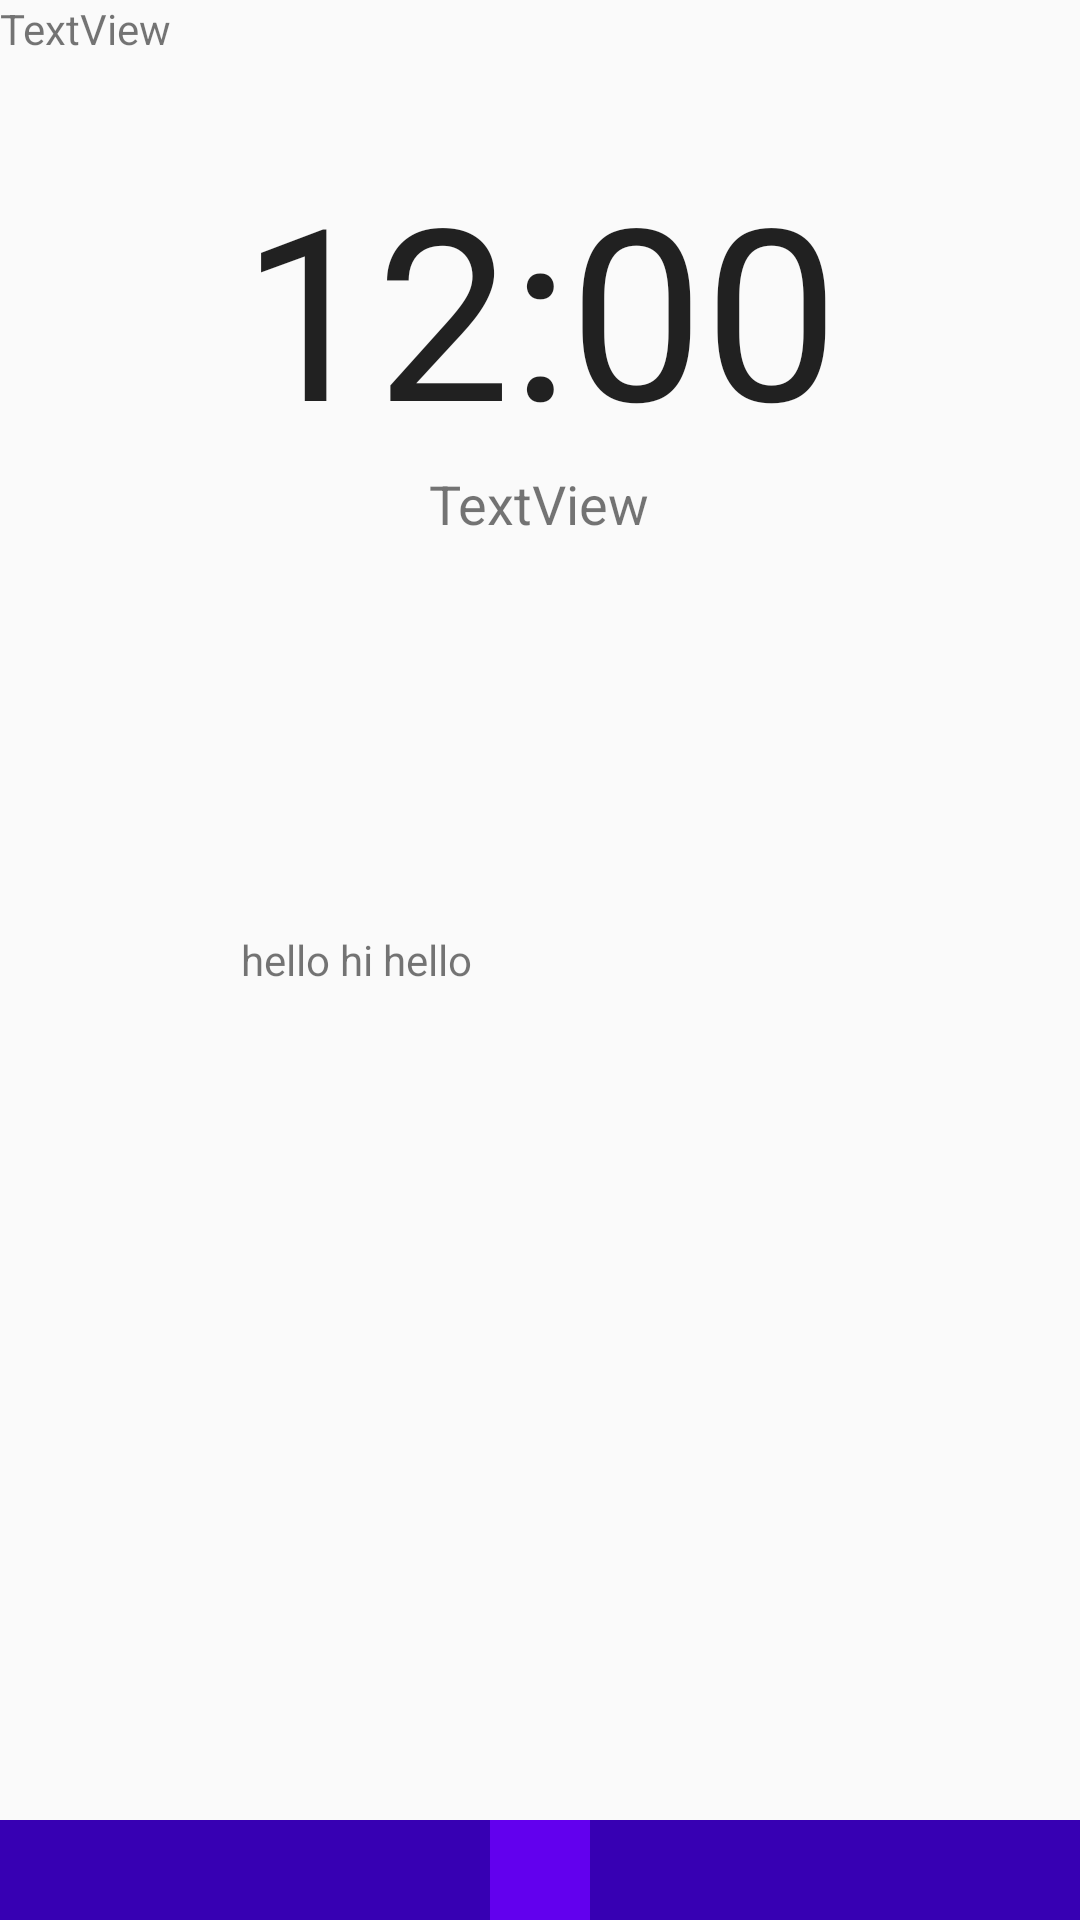

Write the Android layout XML for this screen, with the resource values it uses.
<!-- AndroidManifest.xml: application theme AppTheme -->
<!-- res/layout/activity_unlock.xml -->
<?xml version="1.0" encoding="utf-8"?>
<RelativeLayout xmlns:android="http://schemas.android.com/apk/res/android"
    xmlns:app="http://schemas.android.com/apk/res-auto"
    xmlns:tools="http://schemas.android.com/tools"
    android:id="@+id/activity_main"
    android:layout_width="match_parent"
    android:layout_height="match_parent"
    tools:context="com.example.teamalmanac.codealmanac.UnlockActivity">

    <TextView
        android:text="TextView"
        android:layout_width="wrap_content"
        android:layout_height="wrap_content"
        android:id="@+id/textView" />

    <TextClock
        android:id="@+id/digitalclock"
        android:layout_width="wrap_content"
        android:layout_height="wrap_content"
        android:format12Hour="h:mm"
        android:gravity="center"
        android:textSize="80sp"
        android:layout_marginTop="30dp"
        android:layout_below="@+id/textView"
        android:layout_centerHorizontal="true" />

    <TextView
        android:text="TextView"
        android:layout_width="wrap_content"
        android:layout_height="wrap_content"
        android:gravity="center"
        android:textSize="18sp"
        android:id="@+id/datetime"
        android:layout_marginTop="0dp"
        android:layout_below="@+id/digitalclock"
        android:layout_centerHorizontal="true" />

    <RelativeLayout
        android:id="@+id/slideLayout"
        android:layout_width="match_parent"
        android:layout_height="wrap_content"
        android:background="@color/colorPrimaryDark"
        android:layout_alignParentBottom="true"
        android:layout_alignParentStart="true">

        <ImageView
            android:layout_width="33.333dp"
            android:layout_height="33.333dp"
            android:layout_centerInParent="true"
            app:srcCompat="@android:drawable/btn_star_big_on"
            android:id="@+id/imageView"
            android:background="@color/colorPrimary"/>
    </RelativeLayout>

    <TextView
        android:text="hello hi hello"
        android:layout_width="wrap_content"
        android:layout_height="wrap_content"
        android:id="@+id/mainfocus_text"
        android:layout_centerVertical="true"
        android:layout_alignStart="@+id/digitalclock" />
</RelativeLayout>
<!-- resources referenced by this layout -->
<resources>
  <style name="AppTheme" parent="Theme.AppCompat.Light.NoActionBar">
          
          <item name="colorControlNormal">#FFF</item>
          <item name="colorControlActivated">#FFF</item>
      </style>
  <!-- not gathered from this repository: default colours our renderer supplied (Android Studio template values) -->
  <color name="colorPrimary">#FF6200EE</color>
  <color name="colorPrimaryDark">#FF3700B3</color>
</resources>
